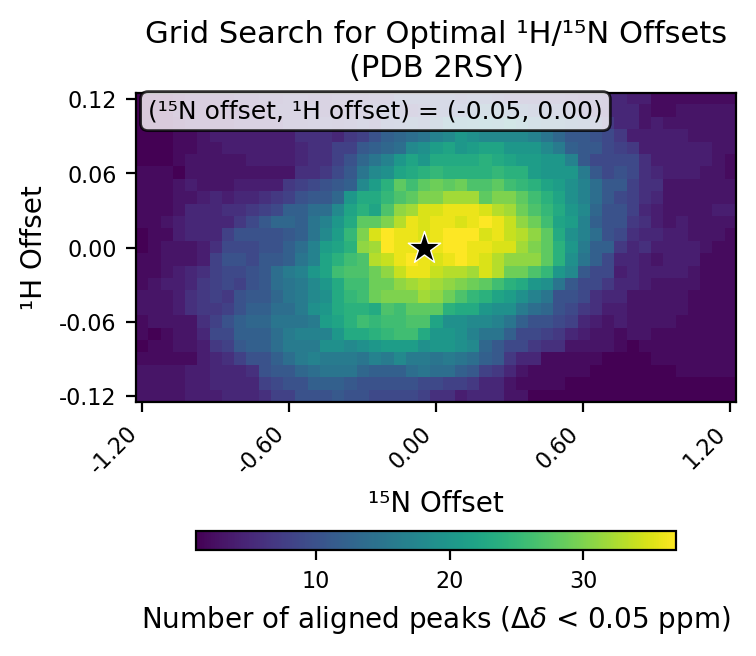

Values plotted in this chart, from the file beside it:
# h_min, -0.12
# h_max, 0.12
# h_step, 0.01
# n_min, -1.2
# n_max, 1.2
# n_step, 0.05
# cutoff, 0.05
h_values, -0.12, -0.11, -0.1, -0.09, -0.08, -0.07, -0.06, -0.05, -0.04, -0.03, -0.02, -0.01, 0.0, 0.01, 0.02, 0.03, 0.04, 0.05, 0.06, 0.07, 0.08, 0.09, 0.1
n_values, -1.2, -1.15, -1.1, -1.05, -1.0, -0.95, -0.9, -0.85, -0.8, -0.75, -0.7, -0.65, -0.6, -0.55, -0.5, -0.45, -0.4, -0.35, -0.3, -0.25, -0.2, -0.15, -0.1
-0.12, 3, 3, 3, 3, 4, 4, 4, 5, 5, 5, 6, 8, 8, 10, 10, 10, 11, 10, 10, 9, 9, 9, 9
-0.11, 3, 3, 3, 3, 4, 4, 5, 5, 5, 5, 8, 9, 10, 10, 12, 12, 12, 11, 10, 10, 10, 10, 10
-0.1, 3, 3, 3, 3, 4, 4, 5, 5, 5, 6, 10, 11, 11, 13, 14, 15, 15, 15, 13, 12, 12, 12, 14
-0.09, 2, 2, 2, 2, 2, 4, 5, 6, 8, 10, 10, 12, 14, 16, 17, 16, 16, 16, 15, 17, 16, 18, 16
-0.08, 1, 2, 2, 3, 3, 4, 7, 8, 11, 12, 12, 14, 16, 16, 16, 19, 19, 18, 19, 20, 21, 21, 21
-0.07, 2, 1, 2, 3, 3, 5, 9, 9, 12, 12, 12, 14, 16, 17, 17, 17, 20, 23, 23, 24, 25, 26, 26
-0.06, 2, 3, 3, 3, 3, 6, 8, 10, 12, 13, 13, 15, 15, 15, 16, 21, 22, 24, 26, 25, 26, 26, 27
-0.05, 3, 3, 3, 4, 6, 7, 7, 8, 10, 12, 12, 14, 14, 16, 19, 20, 23, 24, 24, 23, 27, 26, 28
-0.04, 3, 3, 3, 4, 6, 7, 8, 7, 10, 11, 11, 13, 15, 16, 18, 19, 23, 25, 26, 29, 30, 30, 30
-0.03, 2, 3, 4, 4, 5, 7, 8, 9, 8, 10, 11, 14, 15, 16, 18, 20, 23, 26, 26, 29, 29, 31, 32
-0.02, 2, 2, 3, 4, 5, 6, 8, 9, 9, 10, 11, 14, 16, 17, 20, 22, 26, 27, 27, 29, 31, 34, 36
-0.01, 2, 2, 3, 3, 3, 4, 8, 10, 10, 9, 11, 11, 12, 15, 17, 22, 24, 26, 27, 33, 34, 36, 37
0.0, 1, 2, 3, 3, 3, 4, 6, 9, 9, 9, 10, 10, 12, 14, 17, 21, 22, 24, 31, 32, 37, 36, 36
0.01, 1, 2, 2, 4, 5, 5, 5, 8, 10, 10, 10, 10, 11, 12, 15, 18, 21, 25, 30, 35, 37, 36, 36
0.02, 2, 2, 3, 4, 5, 5, 5, 5, 7, 9, 11, 13, 13, 12, 15, 17, 20, 23, 28, 28, 30, 33, 36
0.03, 2, 2, 2, 3, 5, 5, 5, 6, 6, 7, 8, 9, 12, 12, 14, 14, 18, 22, 24, 22, 27, 31, 32
0.04, 2, 2, 2, 3, 3, 4, 5, 4, 5, 5, 6, 7, 8, 10, 11, 11, 13, 20, 23, 23, 25, 27, 28
0.05, 2, 2, 2, 3, 4, 3, 3, 3, 4, 4, 4, 4, 7, 8, 9, 10, 11, 12, 18, 21, 24, 28, 26
0.06, 2, 2, 2, 1, 3, 3, 3, 3, 3, 3, 3, 3, 3, 6, 6, 7, 9, 11, 15, 18, 19, 22, 23
0.07, 1, 1, 1, 2, 3, 3, 3, 3, 3, 4, 4, 4, 4, 5, 6, 6, 8, 10, 13, 15, 17, 20, 22
0.08, 1, 1, 1, 2, 2, 3, 3, 4, 4, 4, 4, 4, 4, 5, 6, 6, 8, 8, 11, 12, 13, 14, 18
0.09, 1, 1, 1, 2, 2, 3, 4, 4, 4, 4, 4, 4, 4, 6, 6, 6, 5, 7, 8, 10, 12, 13, 14
0.1, 1, 1, 1, 2, 3, 3, 3, 3, 4, 4, 4, 4, 6, 6, 7, 7, 6, 7, 8, 7, 9, 10, 11
0.11, 1, 1, 1, 3, 3, 3, 3, 3, 3, 4, 4, 6, 6, 6, 7, 5, 5, 6, 6, 8, 9, 8, 7
0.12, 1, 1, 1, 2, 3, 3, 3, 3, 4, 4, 5, 5, 6, 6, 5, 5, 6, 6, 6, 7, 7, 9, 9
best_n_offset, -0.05
best_h_offset, 0.0
best_count, 37
